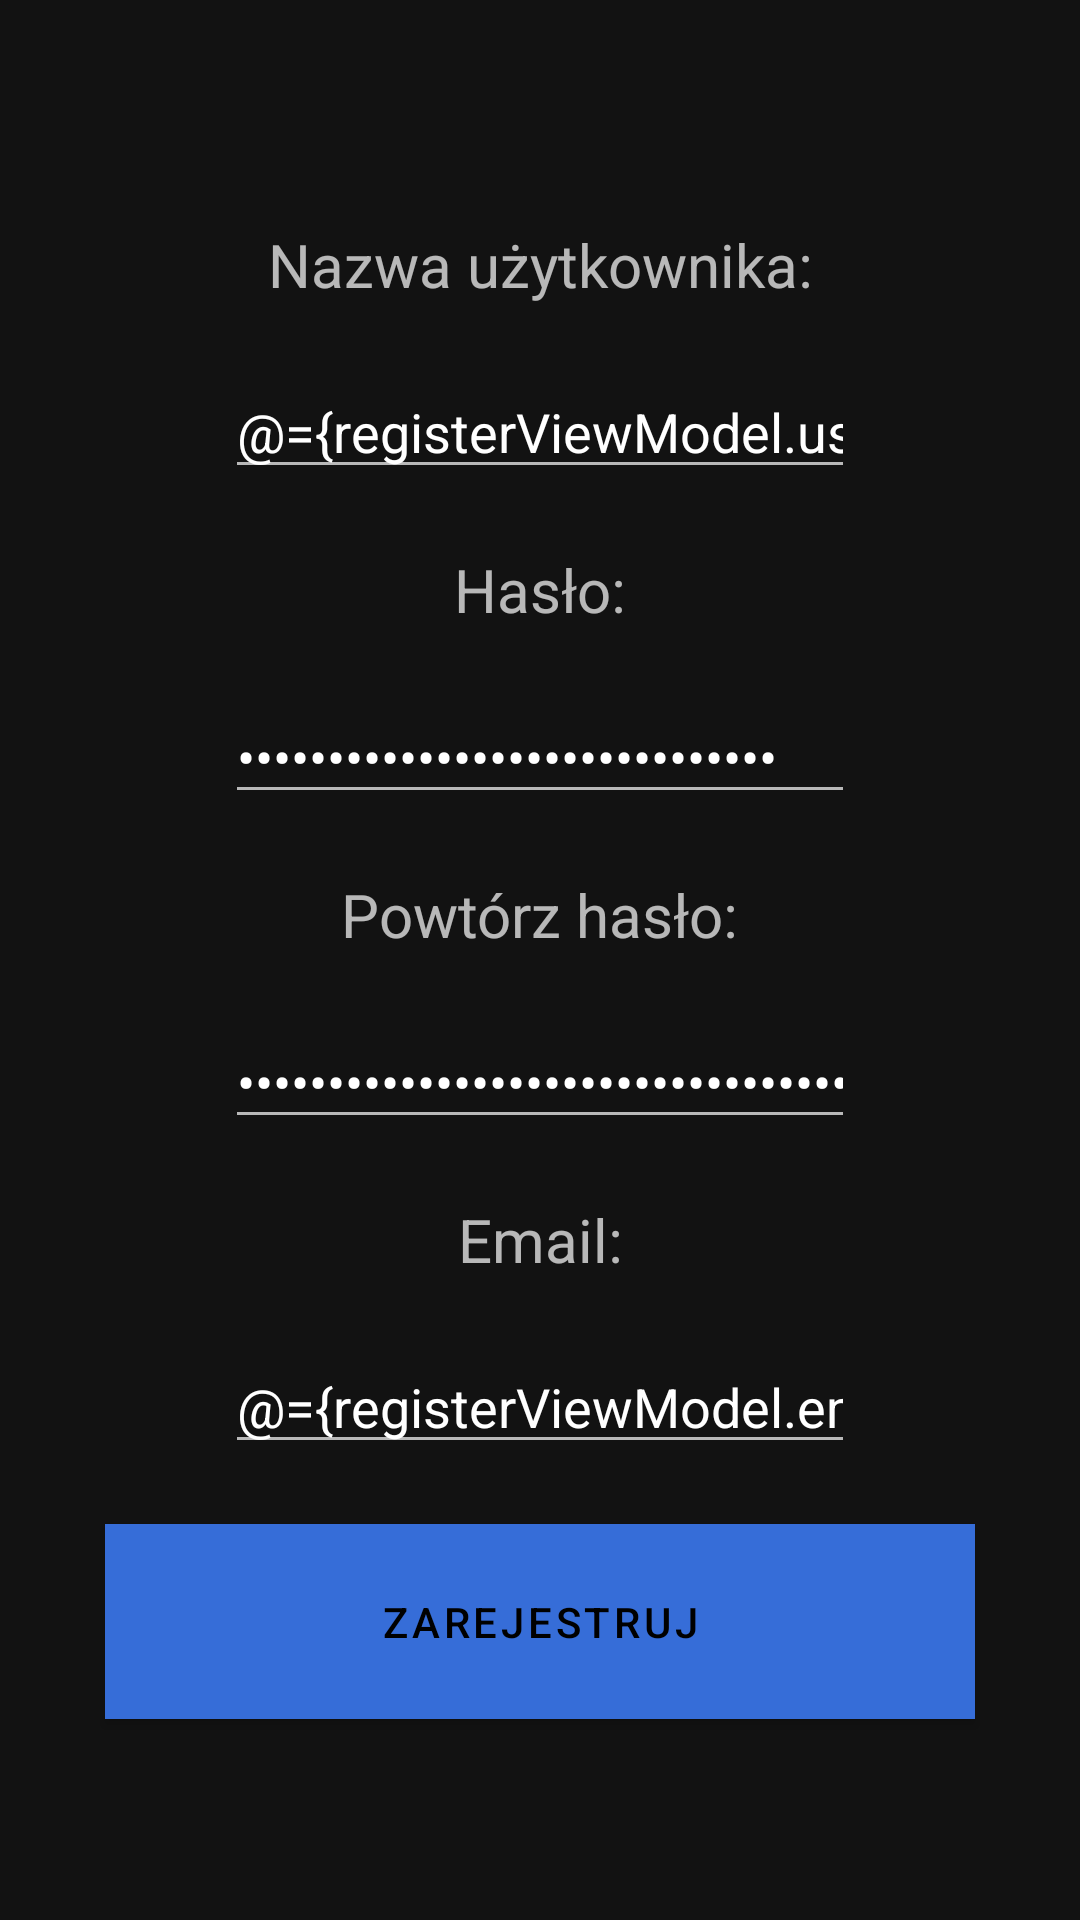

This screen was rendered from an Android layout file. Write that file and the resources it references.
<!-- AndroidManifest.xml: application theme AppTheme -->
<!-- res/layout/register_activity.xml -->
<?xml version="1.0" encoding="utf-8"?>
<layout xmlns:android="http://schemas.android.com/apk/res/android"
    xmlns:app="http://schemas.android.com/apk/res-auto"
    xmlns:tools="http://schemas.android.com/tools">

    <data>

        <variable
            name="registerViewModel"
            type="com.github.margawron.epidemicalertapp.viewmodels.RegisterViewModel" />
    </data>

    <ScrollView
        android:layout_width="match_parent"
        android:layout_height="match_parent">

        <androidx.constraintlayout.widget.ConstraintLayout
            android:layout_width="match_parent"
            android:layout_height="wrap_content"
            tools:context=".LoginActivity">

            <com.google.android.material.textview.MaterialTextView
                android:id="@+id/register_label_username"
                android:layout_width="wrap_content"
                android:layout_height="wrap_content"
                android:layout_marginTop="20dp"
                android:text="@string/username"
                android:textSize="20sp"
                app:layout_constraintBottom_toBottomOf="parent"
                app:layout_constraintEnd_toEndOf="parent"
                app:layout_constraintStart_toStartOf="parent"
                app:layout_constraintTop_toTopOf="parent"
                app:layout_constraintVertical_bias="0.100000024" />

            <com.google.android.material.textview.MaterialTextView
                android:id="@+id/register_label_password"
                android:layout_width="wrap_content"
                android:layout_height="wrap_content"
                android:layout_marginTop="20dp"
                android:text="@string/password"
                android:textSize="20sp"
                app:layout_constraintEnd_toEndOf="parent"
                app:layout_constraintStart_toStartOf="parent"
                app:layout_constraintTop_toBottomOf="@+id/register_input_username" />

            <com.google.android.material.textview.MaterialTextView
                android:id="@+id/register_label_password2"
                android:layout_width="wrap_content"
                android:layout_height="wrap_content"
                android:layout_marginTop="20dp"
                android:text="@string/repeat_password"
                android:textSize="20sp"
                app:layout_constraintEnd_toEndOf="parent"
                app:layout_constraintStart_toStartOf="parent"
                app:layout_constraintTop_toBottomOf="@+id/register_input_password" />

            <com.google.android.material.textview.MaterialTextView
                android:id="@+id/register_label_email"
                android:layout_width="wrap_content"
                android:layout_height="wrap_content"
                android:layout_marginTop="20dp"
                android:text="@string/email"
                android:textSize="20sp"
                app:layout_constraintEnd_toEndOf="parent"
                app:layout_constraintStart_toStartOf="parent"
                app:layout_constraintTop_toBottomOf="@+id/register_input_repeat_password" />

            <EditText
                android:id="@+id/register_input_username"
                android:layout_width="wrap_content"
                android:layout_height="wrap_content"
                android:layout_marginStart="101dp"
                android:layout_marginTop="20dp"
                android:layout_marginEnd="101dp"
                android:ems="10"
                android:inputType="textPersonName"
                android:text="@={registerViewModel.username}"
                app:layout_constraintEnd_toEndOf="parent"
                app:layout_constraintStart_toStartOf="parent"
                app:layout_constraintTop_toBottomOf="@+id/register_label_username" />

            <EditText
                android:id="@+id/register_input_password"
                android:layout_width="wrap_content"
                android:layout_height="wrap_content"
                android:layout_marginTop="20dp"
                android:ems="10"
                android:inputType="textPassword"
                android:text="@={registerViewModel.password}"
                app:layout_constraintEnd_toEndOf="parent"
                app:layout_constraintStart_toStartOf="parent"
                app:layout_constraintTop_toBottomOf="@+id/register_label_password" />

            <EditText
                android:id="@+id/register_input_repeat_password"
                android:layout_width="wrap_content"
                android:layout_height="wrap_content"
                android:layout_marginTop="20dp"
                android:ems="10"
                android:inputType="textPassword"
                android:text="@={registerViewModel.repeatPassword}"
                app:layout_constraintEnd_toEndOf="parent"
                app:layout_constraintStart_toStartOf="parent"
                app:layout_constraintTop_toBottomOf="@+id/register_label_password2" />

            <EditText
                android:id="@+id/register_input_email"
                android:layout_width="wrap_content"
                android:layout_height="wrap_content"
                android:layout_marginTop="20dp"
                android:ems="10"
                android:inputType="textEmailAddress"
                android:text="@={registerViewModel.email}"
                app:layout_constraintEnd_toEndOf="parent"
                app:layout_constraintStart_toStartOf="parent"
                app:layout_constraintTop_toBottomOf="@+id/register_label_email" />

            <com.google.android.material.button.MaterialButton
                android:id="@+id/register_button_register"
                android:layout_width="290dp"
                android:layout_height="65dp"
                android:layout_marginTop="20dp"
                android:layout_marginBottom="20dp"
                android:background="@color/colorPrimary"
                android:onClick="@{() -> registerViewModel.register()}"
                android:text="@string/register"
                app:layout_constraintBottom_toBottomOf="parent"
                app:layout_constraintEnd_toEndOf="parent"
                app:layout_constraintStart_toStartOf="parent"
                app:layout_constraintTop_toBottomOf="@+id/register_input_email" />
        </androidx.constraintlayout.widget.ConstraintLayout>
    </ScrollView>
</layout>
<!-- resources referenced by this layout -->
<resources>
  <color name="colorPrimary">#366DD8</color>
  <string name="email">Email:</string>
  <string name="password">Hasło:</string>
  <string name="register">Zarejestruj</string>
  <string name="repeat_password">Powtórz hasło:</string>
  <string name="username">Nazwa użytkownika:</string>
  <style name="AppTheme" parent="Theme.MaterialComponents">
          <item name="colorPrimary">@color/colorPrimary</item>
          <item name="colorPrimaryDark">@color/colorPrimaryDark</item>
          <item name="colorAccent">@color/colorAccent</item>
      </style>
  <color name="colorPrimaryDark">#3A2765</color>
  <color name="colorAccent">#FB566D</color>
</resources>
